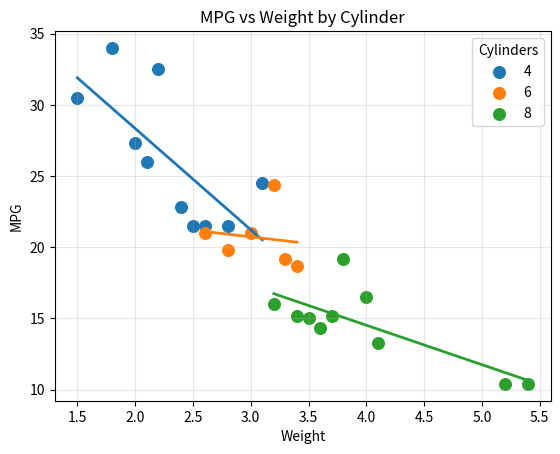

Write the Python code that produced this figure.
import matplotlib.pyplot as plt
import numpy as np

# Data
weight_4 = [1.5, 1.8, 2.0, 2.1, 2.2, 2.4, 2.5, 2.6, 2.8, 3.1]
mpg_4 = [30.5, 34, 27.3, 26, 32.5, 22.8, 21.5, 21.5, 21.5, 24.5]

weight_6 = [2.6, 2.8, 3.0, 3.2, 3.3, 3.4]
mpg_6 = [21, 19.8, 21, 24.4, 19.2, 18.7]

weight_8 = [3.2, 3.4, 3.5, 3.6, 3.7, 3.8, 4.0, 4.1, 5.2, 5.4]
mpg_8 = [16, 15.2, 15, 14.3, 15.2, 19.2, 16.5, 13.3, 10.4, 10.4]

# Scatter points
plt.scatter(weight_4, mpg_4, label="4", s=70)
plt.scatter(weight_6, mpg_6, label="6", s=70)
plt.scatter(weight_8, mpg_8, label="8", s=70)

# Regression lines
for x, y in [
    (weight_4, mpg_4),
    (weight_6, mpg_6),
    (weight_8, mpg_8)
]:
    slope, intercept = np.polyfit(x, y, 1)

    line_x = np.linspace(min(x), max(x), 100)
    line_y = slope * line_x + intercept

    plt.plot(line_x, line_y, linewidth=2)

# Labels and title
plt.title("MPG vs Weight by Cylinder")
plt.xlabel("Weight")
plt.ylabel("MPG")

plt.legend(title="Cylinders")
plt.grid(True, alpha=0.3)

# Show graph
plt.show()
